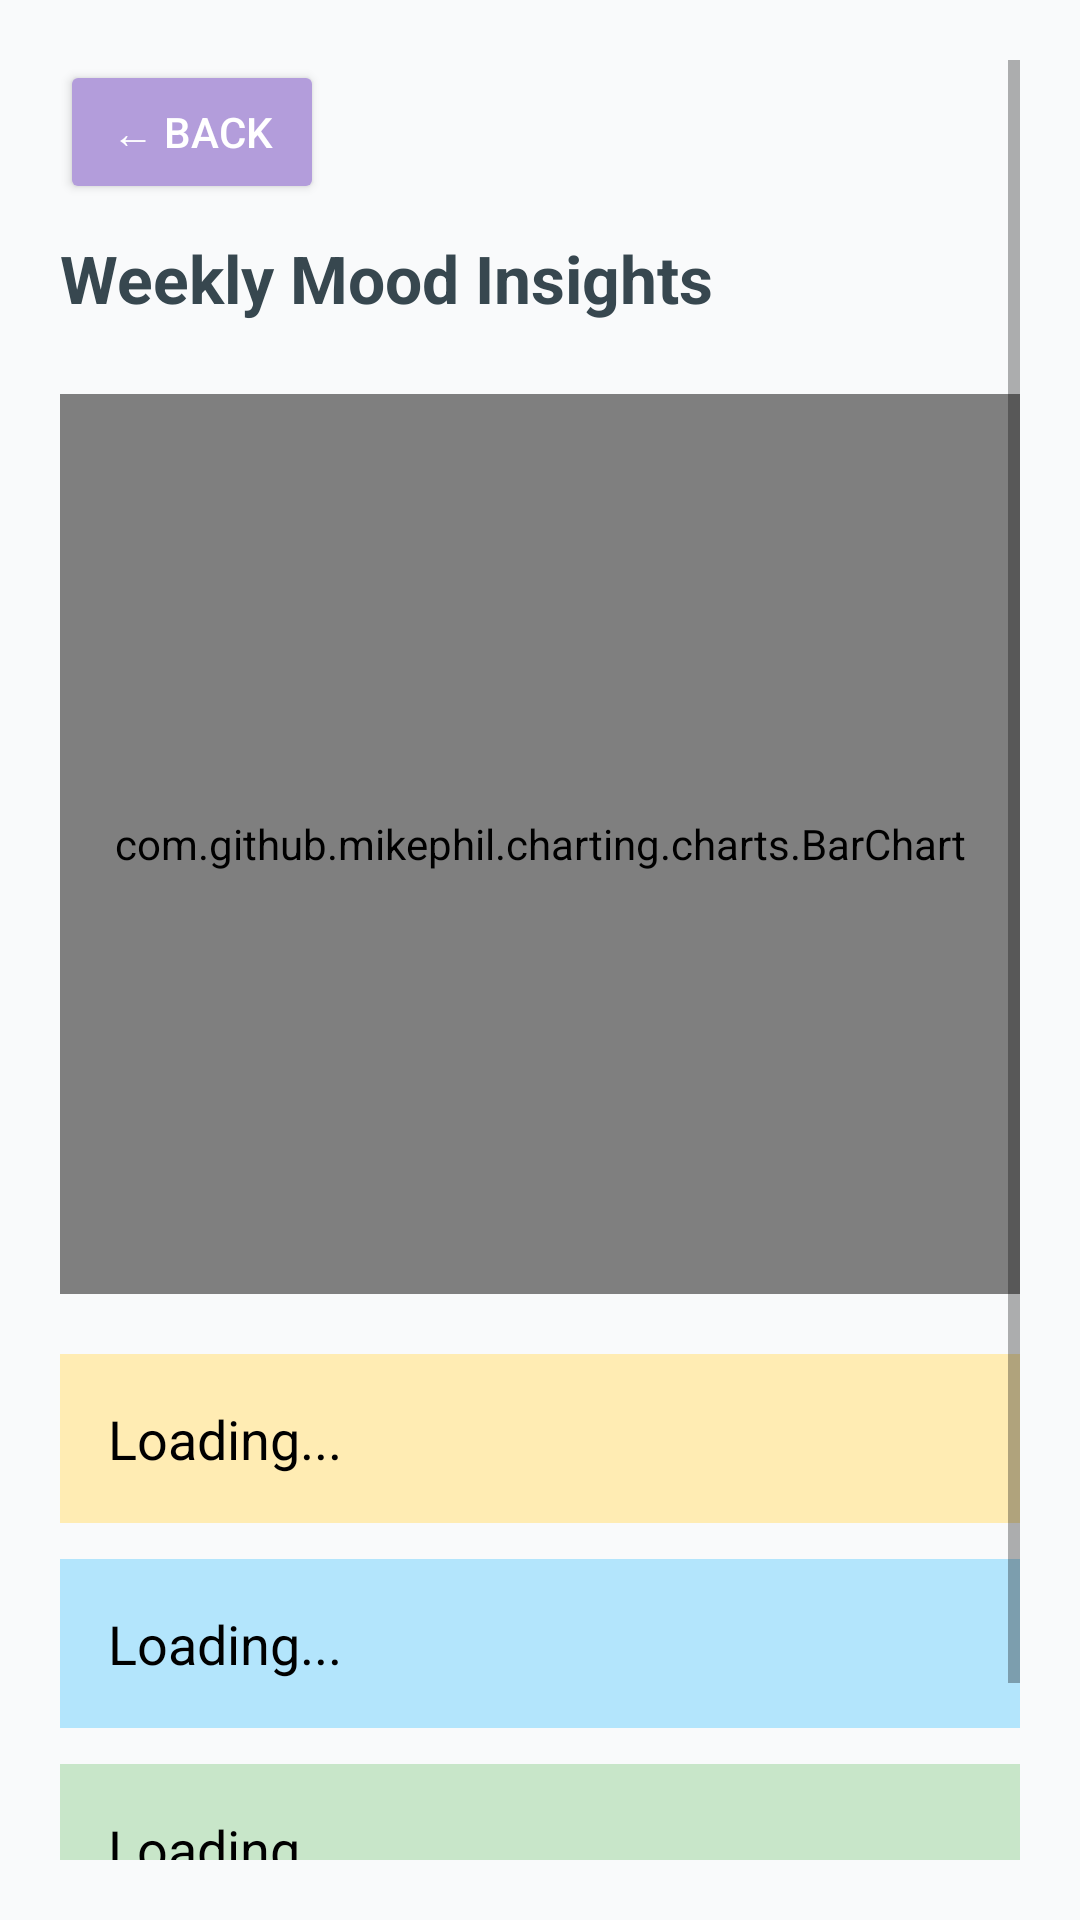

Layout XML and referenced resources for this Android screen:
<!-- AndroidManifest.xml: application theme Theme.MindEase -->
<!-- res/layout/activity_insights.xml -->
<?xml version="1.0" encoding="utf-8"?>
<ScrollView xmlns:android="http://schemas.android.com/apk/res/android"
    android:padding="20dp"
    android:background="#F9FAFB"
    android:layout_width="match_parent"
    android:layout_height="match_parent">

    <LinearLayout
        android:orientation="vertical"
        android:layout_width="match_parent"
        android:layout_height="wrap_content">

        
        <Button
            android:id="@+id/btnBack"
            android:text="← Back"
            android:layout_width="wrap_content"
            android:layout_height="wrap_content"
            android:backgroundTint="#B39DDB"
            android:textColor="@android:color/white"
            android:layout_marginBottom="10dp" />

        <TextView
            android:text="Weekly Mood Insights "
            android:textColor="#37474F"
            android:textSize="22sp"
            android:textStyle="bold"
            android:layout_marginBottom="24dp"
            android:layout_width="wrap_content"
            android:layout_height="wrap_content" />

        
        <com.github.mikephil.charting.charts.BarChart
            android:id="@+id/moodBarChart"
            android:layout_width="match_parent"
            android:layout_height="300dp"
            android:layout_marginBottom="20dp" />

        
        <TextView
            android:id="@+id/tvMostCommonMood"
            android:text="Loading..."
            android:textSize="18sp"
            android:background="#FFECB3"
            android:padding="16dp"
            android:layout_marginBottom="12dp"
            android:textColor="#000000"
            android:layout_width="match_parent"
            android:layout_height="wrap_content" />

        
        <TextView
            android:id="@+id/tvTotalEntries"
            android:text="Loading..."
            android:textSize="18sp"
            android:background="#B3E5FC"
            android:padding="16dp"
            android:layout_marginBottom="12dp"
            android:textColor="#000000"
            android:layout_width="match_parent"
            android:layout_height="wrap_content" />

        
        <TextView
            android:id="@+id/tvStreak"
            android:text="Loading..."
            android:textSize="18sp"
            android:background="#C8E6C9"
            android:padding="16dp"
            android:layout_marginBottom="12dp"
            android:textColor="#000000"
            android:layout_width="match_parent"
            android:layout_height="wrap_content" />

        
        <TextView
            android:id="@+id/tvMoodBreakdown"
            android:text="Loading..."
            android:textSize="16sp"
            android:background="#E1BEE7"
            android:padding="16dp"
            android:textColor="#000000"
            android:layout_width="match_parent"
            android:layout_height="wrap_content" />

    </LinearLayout>
</ScrollView>
<!-- resources referenced by this layout -->
<resources>
  <style name="Theme.MindEase" parent="Theme.MaterialComponents.DayNight.NoActionBar">
          <item name="colorPrimary">@color/colorPrimary</item>
          <item name="colorPrimaryVariant">@color/colorPrimaryVariant</item>
          <item name="colorAccent">@color/colorAccent</item>
      </style>
  <color name="colorPrimary">#6200EE</color>
  <color name="colorPrimaryVariant">#3700B3</color>
  <color name="colorAccent">#03DAC5</color>
</resources>
